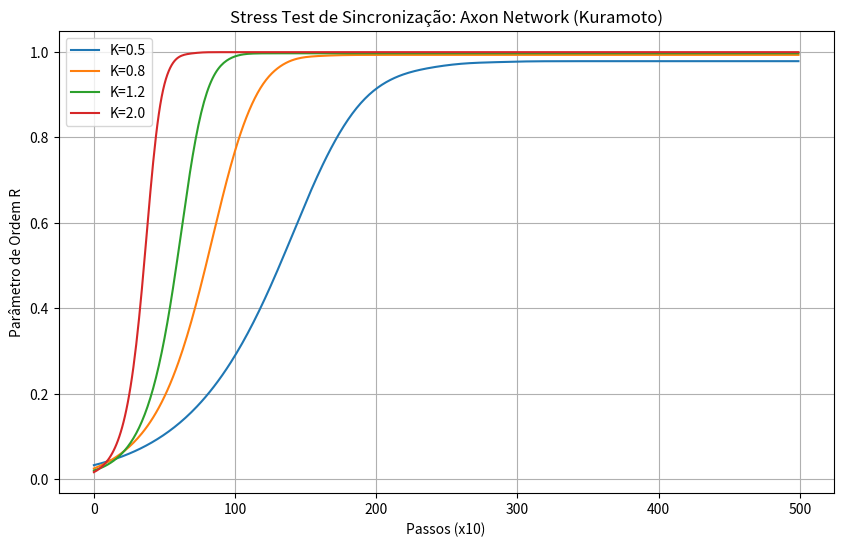

Reproduce this figure in Python.
import numpy as np
import matplotlib.pyplot as plt

def run_axon_network_sim(N=1000, K=2.0, steps=5000, dt=0.01):
    """
    Simula uma rede de N AxonWaveguides acoplados usando o modelo de Kuramoto.
    Mede a resiliência da sincronização contra a redução do acoplamento K.
    """
    print(f"Iniciando simulação de rede com {N} axônios, K={K}...")

    # Frequências naturais de uma distribuição normal (heterogeneidade)
    omega = np.random.normal(1.0, 0.1, N)
    # Fases iniciais aleatórias
    theta = np.random.uniform(0, 2*np.pi, N)

    R_history = []

    for step in range(steps):
        # Termo de acoplamento de Kuramoto
        # dtheta_i/dt = omega_i + (K/N) * sum(sin(theta_j - theta_i))

        # Otimização com broadcasting
        # coupling = (K/N) * np.sum(np.sin(theta[:, None] - theta), axis=0) # Errado, theta - theta_i

        # Correto: sin(theta_j - theta_i)
        # Usando a identidade sin(A-B) para evitar O(N^2) se N for muito grande?
        # Para N=1000, O(N^2) é aceitável em cada passo? 10^6 operações.
        # Com steps=5000, 5*10^9 operações. Pode ser lento.

        # Alternativa Kuramoto: R * exp(i * Psi) = (1/N) * sum(exp(i * theta_j))
        # dtheta_i/dt = omega_i + K * R * sin(Psi - theta_i)

        z = np.mean(np.exp(1j * theta))
        R = np.abs(z)
        Psi = np.angle(z)

        dtheta = omega + K * R * np.sin(Psi - theta)
        theta += dtheta * dt

        if step % 10 == 0:
            R_history.append(R)

    return R_history

if __name__ == "__main__":
    # Teste de Stress: Variação de K
    k_values = [0.5, 0.8, 1.2, 2.0]
    plt.figure(figsize=(10, 6))

    for k in k_values:
        print(f"Testando K={k}...")
        r_hist = run_axon_network_sim(K=k)
        plt.plot(r_hist, label=f"K={k}")

    plt.xlabel('Passos (x10)')
    plt.ylabel('Parâmetro de Ordem R')
    plt.title('Stress Test de Sincronização: Axon Network (Kuramoto)')
    plt.legend()
    plt.grid(True)
    plt.savefig('axon_sync_stress_test.png')
    print("Simulação concluída. Gráfico salvo em 'axon_sync_stress_test.png'.")
